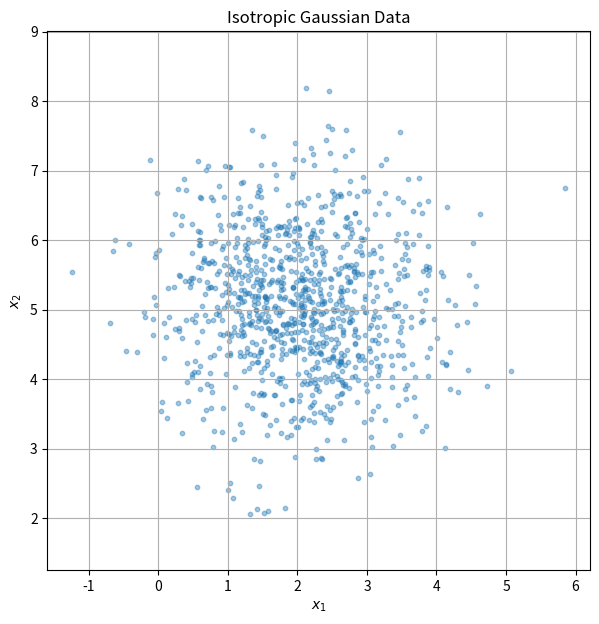
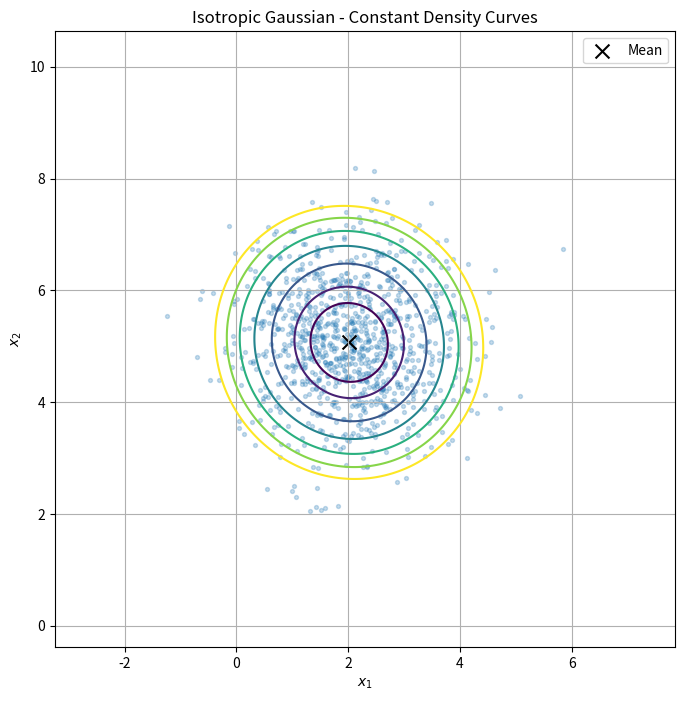
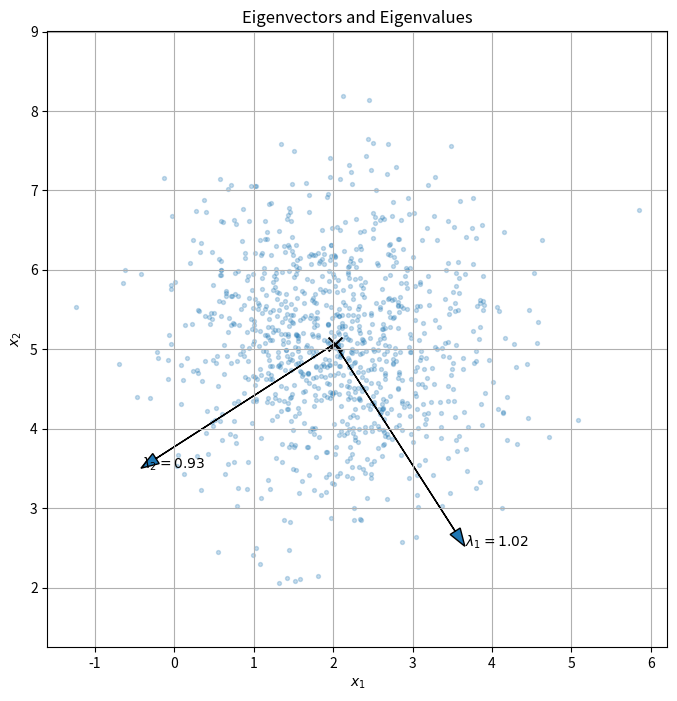
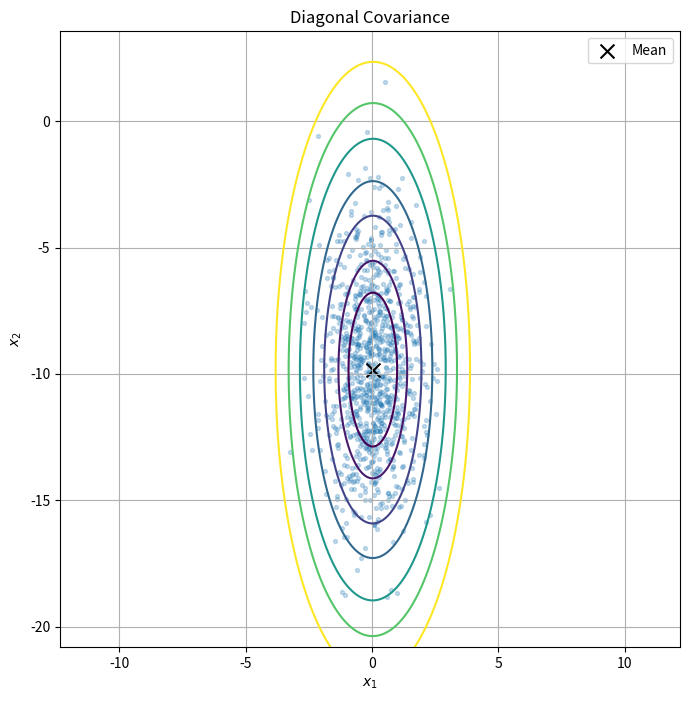
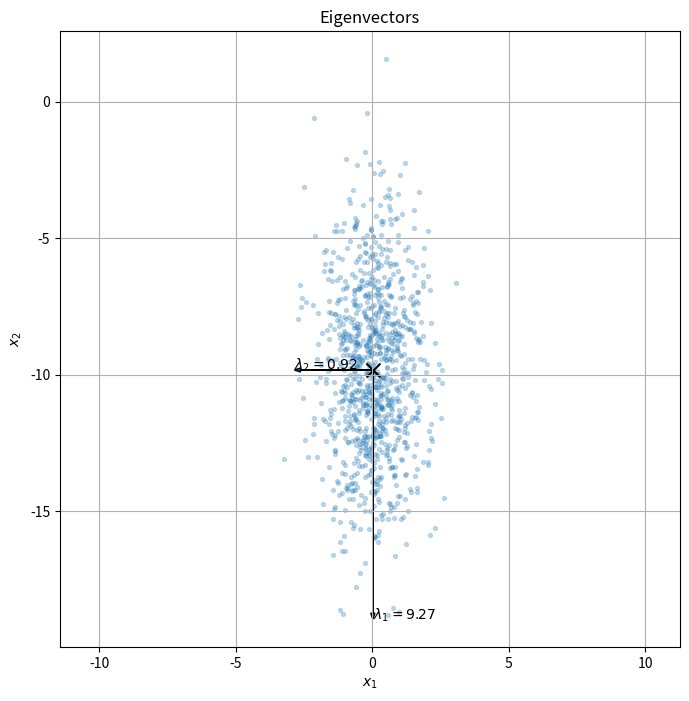
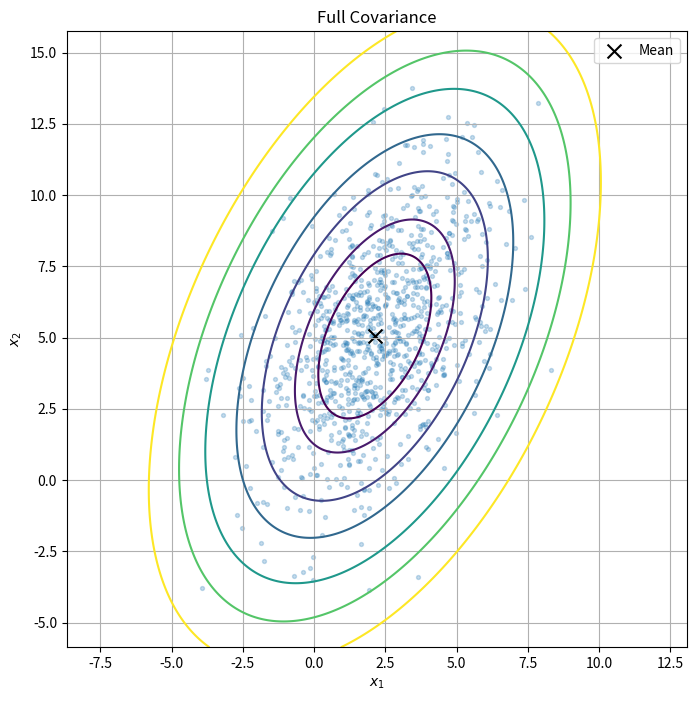
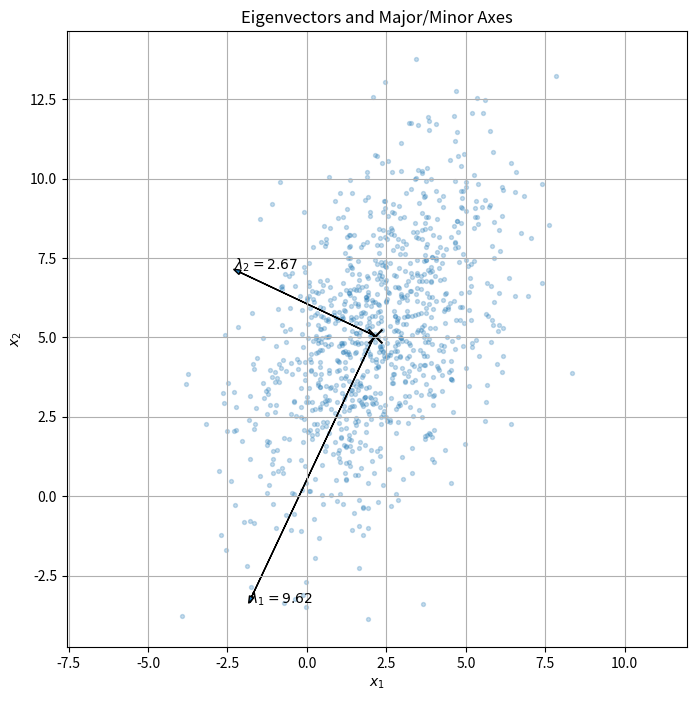
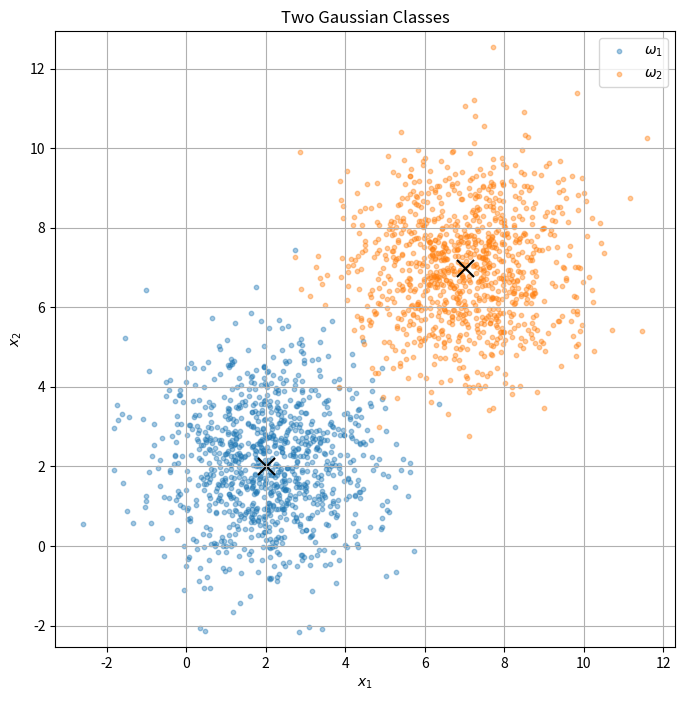
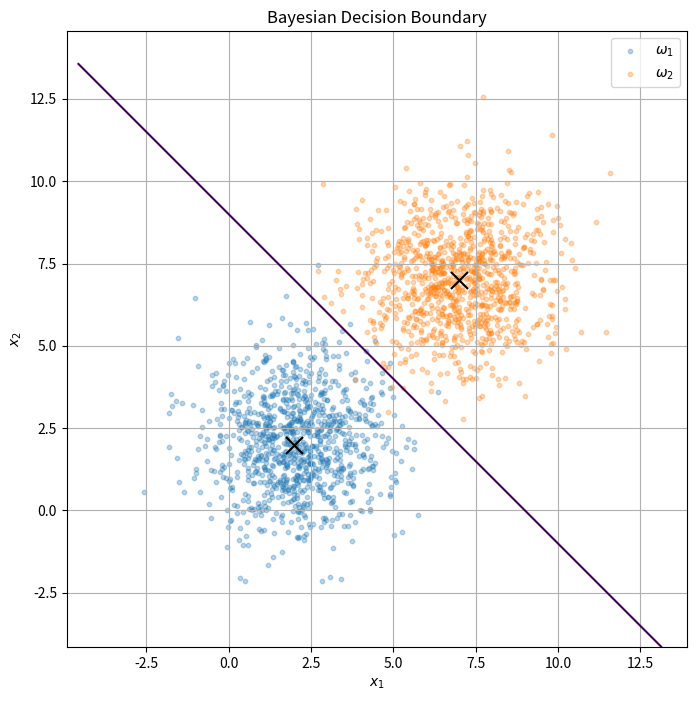

The matplotlib source for these figures, in order:
# -*- coding: utf-8 -*-
"""PRML_Assignment_4_submission.ipynb

Automatically generated by Colab.

Original file is located at
    https://colab.research.google.com/drive/1gGzlIXng_viZph7LNQgLSQ0M8AynUkzA
"""

import numpy as np
import matplotlib.pyplot as plt

from numpy.linalg import eig, inv, det
from scipy.stats import multivariate_normal

# Isotropic covariance

np.random.seed(42)
N = 1000
mu1 = 2
mu2 = 5
sigma = 1

D1 = np.random.normal(mu1, sigma, N)
D2 = np.random.normal(mu2, sigma, N)
X = np.column_stack((D1, D2))

print("First 5 data points:")
print(X[:10])

def estimate_covariance(X):

    n_samples = X.shape[0]
    n_features = X.shape[1]

    mean = np.zeros(n_features)

    for j in range(n_features):
        total = 0
        for i in range(n_samples):
            total += X[i][j]
        mean[j] = total / n_samples

    covariance = np.zeros((n_features, n_features))

    for i in range(n_features):
        for j in range(n_features):

            total = 0

            for k in range(n_samples):
                total += (X[k][i] - mean[i]) * (X[k][j] - mean[j])

            covariance[i][j] = total / (n_samples - 1)

    eigenvalues, eigenvectors = eig(covariance)

    eigenvalues = np.real(eigenvalues)
    eigenvectors = np.real(eigenvectors)

    idx = np.argsort(eigenvalues)[::-1]

    eigenvalues = eigenvalues[idx]
    eigenvectors = eigenvectors[:, idx]

    return mean, covariance, eigenvalues, eigenvectors

mean, covariance, eigenvalues, eigenvectors = estimate_covariance(X)

plt.figure(figsize=(7, 7))

plt.scatter(X[:, 0], X[:, 1], s=10, alpha=0.4)

plt.xlabel("$x_1$")
plt.ylabel("$x_2$")
plt.title("Isotropic Gaussian Data")

plt.axis("equal")
plt.grid()
plt.show()

def plot_constant_density_curves(
    X,
    mean,
    covariance,
    levels=None,
    title="Constant Density Curves"
):

    if levels is None:
        levels = [0.5, 1, 2, 3, 4, 5, 6]

    x_min = X[:, 0].min() - 2
    x_max = X[:, 0].max() + 2
    y_min = X[:, 1].min() - 2
    y_max = X[:, 1].max() + 2

    xx, yy = np.meshgrid(
        np.linspace(x_min, x_max, 300),
        np.linspace(y_min, y_max, 300)
    )

    points = np.stack(
        [xx - mean[0], yy - mean[1]],
        axis=-1
    )

    inv_cov = np.linalg.inv(covariance)

    # Mahalanobis squared distance
    mahalanobis = np.einsum(
        "...i,ij,...j->...",
        points,
        inv_cov,
        points
    )

    plt.figure(figsize=(8, 8))

    plt.scatter(
        X[:, 0],
        X[:, 1],
        s=8,
        alpha=0.25
    )

    plt.contour(
        xx,
        yy,
        mahalanobis,
        levels=levels
    )

    plt.scatter(
        mean[0],
        mean[1],
        color="black",
        marker="x",
        s=100,
        label="Mean"
    )

    plt.xlabel("$x_1$")
    plt.ylabel("$x_2$")
    plt.title(title)

    plt.axis("equal")
    plt.grid()
    plt.legend()

    plt.show()

plot_constant_density_curves(
    X,
    mean,
    covariance,
    title="Isotropic Gaussian - Constant Density Curves"
)

def plot_eigenvectors(
    X,
    mean,
    eigenvalues,
    eigenvectors,
    title="Eigenvectors"
):

    plt.figure(figsize=(8, 8))

    plt.scatter(
        X[:, 0],
        X[:, 1],
        s=8,
        alpha=0.25
    )

    # Plot eigenvectors
    for i in range(2):

        vector = eigenvectors[:, i]

        length = np.sqrt(eigenvalues[i])

        plt.arrow(
            mean[0],
            mean[1],
            vector[0] * length * 3,
            vector[1] * length * 3,
            head_width=0.15,
            length_includes_head=True
        )

        plt.text(
            mean[0] + vector[0] * length * 3,
            mean[1] + vector[1] * length * 3,
            f"$\\lambda_{i+1}={eigenvalues[i]:.2f}$"
        )

    plt.scatter(
        mean[0],
        mean[1],
        color="black",
        marker="x",
        s=100
    )

    plt.xlabel("$x_1$")
    plt.ylabel("$x_2$")
    plt.title(title)

    plt.axis("equal")
    plt.grid()

    plt.show()

plot_eigenvectors(
    X,
    mean,
    eigenvalues,
    eigenvectors,
    title="Eigenvectors and Eigenvalues"
)

# Diagonal covariance

np.random.seed(42)

N = 1000

mu = np.array([2.0, 5.0])

sigma1 = 1.0
sigma2 = 3.0

X_standard = np.random.randn(N, 2)

# Sigma
Sigma = np.array([
    [sigma1**2, 0],
    [0, sigma2**2]
])

# Sigma^(1/2)
Sigma_sqrt = np.array([
    [sigma1, 0],
    [0, sigma2]
])

# Y = mu + Sigma^(1/2)(X - mu)
Y = mu + (X_standard - mu) @ Sigma_sqrt.T



mean2, covariance2, eigenvalues2, eigenvectors2 = estimate_covariance(Y)

plot_constant_density_curves(
    Y,
    mean2,
    covariance2,
    levels=[1, 2, 4, 6, 9, 12, 16],
    title="Diagonal Covariance"
)

plot_eigenvectors(
    Y,
    mean2,
    eigenvalues2,
    eigenvectors2,
    title="Eigenvectors"
)

# Full covariance

np.random.seed(42)

N = 1000

mu3 = np.array([2.0, 5.0])

Sigma3 = np.array([
    [4.0, 3.0],
    [3.0, 9.0]
])

# Generate multivariate Gaussian data
Y3 = np.random.multivariate_normal(
    mean=mu3,
    cov=Sigma3,
    size=N
)

mean3, covariance3, eigenvalues3, eigenvectors3 = estimate_covariance(Y3)

plot_constant_density_curves(
    Y3,
    mean3,
    covariance3,
    levels=[1, 2, 4, 6, 9, 12, 16],
    title="Full Covariance"
)

plot_eigenvectors(
    Y3,
    mean3,
    eigenvalues3,
    eigenvectors3,
    title="Eigenvectors and Major/Minor Axes"
)

# Two Gaussian classes

np.random.seed(42)

N = 1000

# Class 1
mu1 = np.array([2.0, 2.0])

Sigma1 = np.array([
    [2.0, 0.0],
    [0.0, 2.0]
])

# Class 2
mu2 = np.array([7.0, 7.0])

Sigma2 = np.array([
    [2.0, 0.0],
    [0.0, 2.0]
])

Y1 = np.random.multivariate_normal(
    mu1,
    Sigma1,
    N
)

Y2 = np.random.multivariate_normal(
    mu2,
    Sigma2,
    N
)

plt.figure(figsize=(8, 8))

plt.scatter(
    Y1[:, 0],
    Y1[:, 1],
    s=10,
    alpha=0.4,
    label="$\\omega_1$"
)

plt.scatter(
    Y2[:, 0],
    Y2[:, 1],
    s=10,
    alpha=0.4,
    label="$\\omega_2$"
)

plt.scatter(
    mu1[0],
    mu1[1],
    marker="x",
    s=150,
    color="black"
)

plt.scatter(
    mu2[0],
    mu2[1],
    marker="x",
    s=150,
    color="black"
)

plt.xlabel("$x_1$")
plt.ylabel("$x_2$")
plt.title("Two Gaussian Classes")

plt.legend()
plt.axis("equal")
plt.grid()

plt.show()

def gaussian_discriminant(X, mean, covariance):

    inv_cov = np.linalg.inv(covariance)

    sign, logdet = np.linalg.slogdet(covariance)

    diff = X - mean

    mahalanobis = np.einsum(
        "...i,ij,...j->...",
        diff,
        inv_cov,
        diff
    )

    return (
        -0.5 * logdet
        -0.5 * mahalanobis
    )



x_min = min(Y1[:, 0].min(), Y2[:, 0].min()) - 2
x_max = max(Y1[:, 0].max(), Y2[:, 0].max()) + 2

y_min = min(Y1[:, 1].min(), Y2[:, 1].min()) - 2
y_max = max(Y1[:, 1].max(), Y2[:, 1].max()) + 2

xx, yy = np.meshgrid(
    np.linspace(x_min, x_max, 400),
    np.linspace(y_min, y_max, 400)
)

grid = np.column_stack([
    xx.ravel(),
    yy.ravel()
])



g1 = gaussian_discriminant(
    grid,
    mu1,
    Sigma1
)

g2 = gaussian_discriminant(
    grid,
    mu2,
    Sigma2
)

difference = (g1 - g2).reshape(xx.shape)

plt.figure(figsize=(8, 8))

plt.scatter(
    Y1[:, 0],
    Y1[:, 1],
    s=10,
    alpha=0.3,
    label="$\\omega_1$"
)

plt.scatter(
    Y2[:, 0],
    Y2[:, 1],
    s=10,
    alpha=0.3,
    label="$\\omega_2$"
)

# Decision boundary
plt.contour(
    xx,
    yy,
    difference,
    levels=[0]
)

plt.scatter(
    mu1[0],
    mu1[1],
    marker="x",
    s=150,
    color="black"
)

plt.scatter(
    mu2[0],
    mu2[1],
    marker="x",
    s=150,
    color="black"
)

plt.xlabel("$x_1$")
plt.ylabel("$x_2$")
plt.title("Bayesian Decision Boundary")

plt.legend()
plt.axis("equal")
plt.grid()

plt.show()
